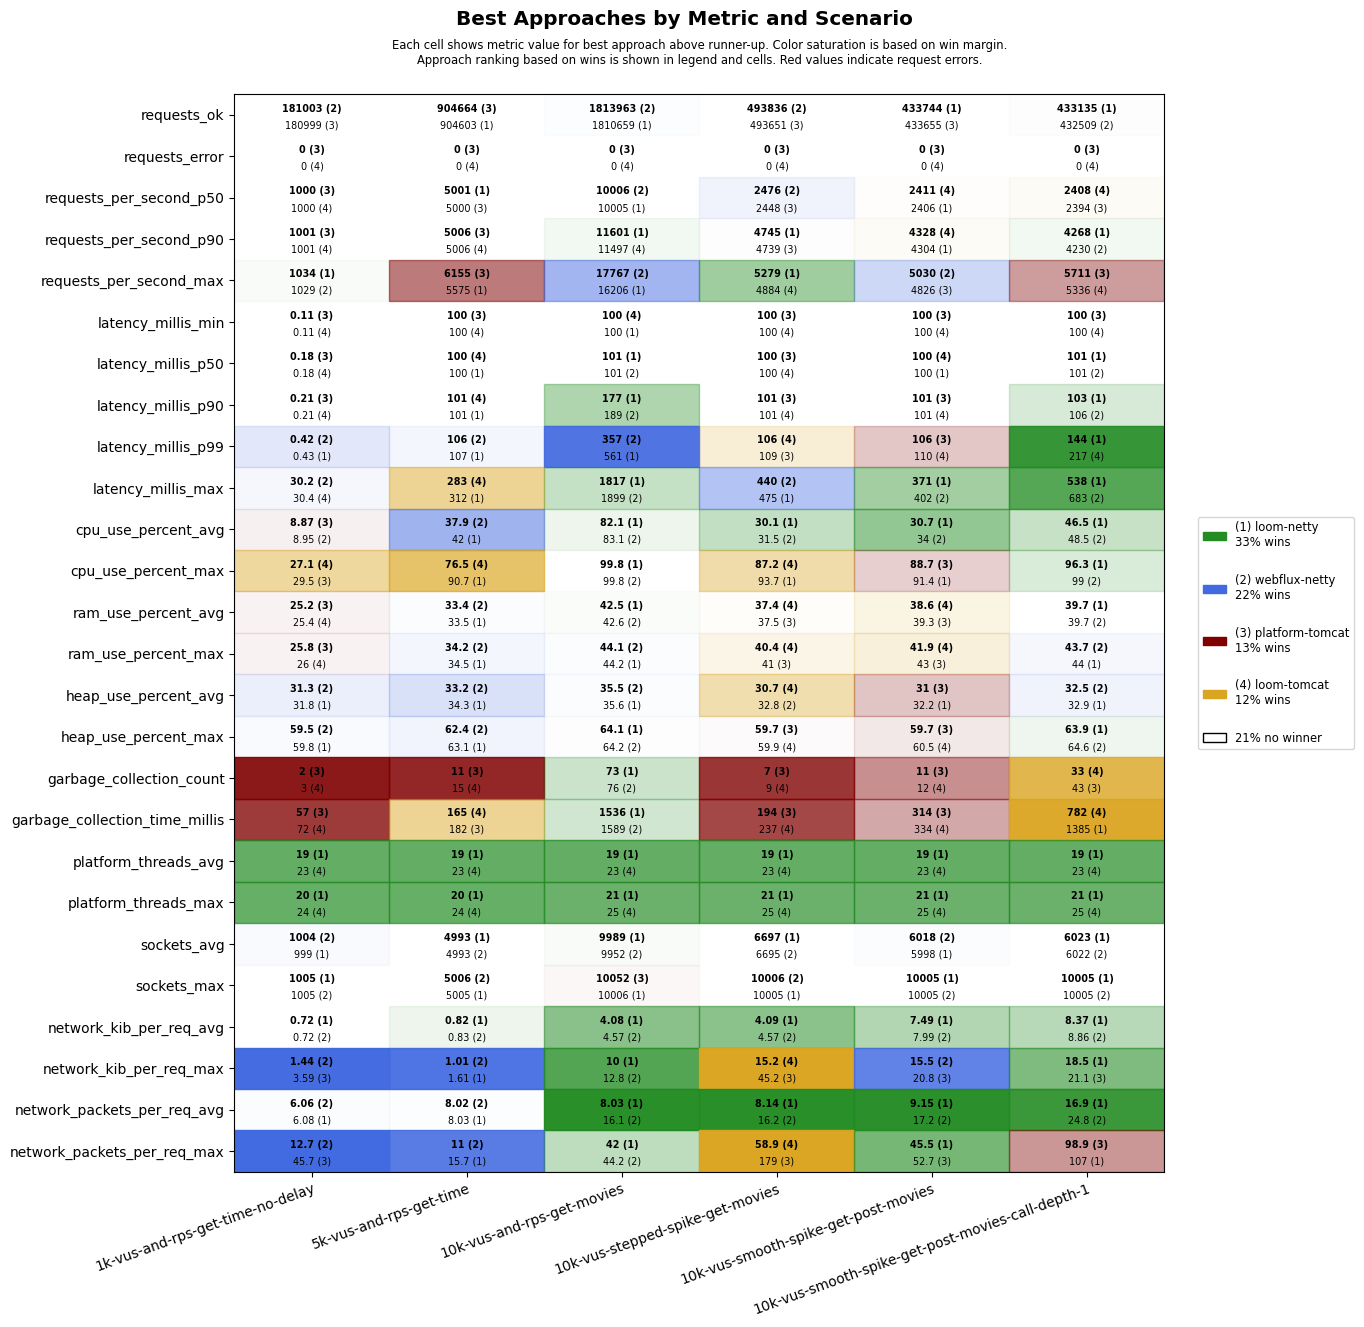

The file beside this chart, header and first rows:
scenario, approach, requests_ok, requests_error, requests_per_second_p50, requests_per_second_p90, requests_per_second_max, latency_millis_min, latency_millis_p50, latency_millis_p90, latency_millis_p99, latency_millis_max, cpu_use_percent_avg, cpu_use_percent_max, ram_use_percent_avg, ram_use_percent_max, heap_use_percent_avg, heap_use_percent_max, garbage_collection_count, garbage_collection_time_millis, platform_threads_avg, platform_threads_max, sockets_avg, sockets_max
1k-vus-and-rps-get-time-no-delay, platform-tomcat, 180999, 0, 1000, 1001, 1011, 0.11, 0.18, 0.21, 1.02, 36.5, 8.87, 29.5, 25.2, 25.8, 33.2, 59.9, 2, 57, 380, 381, 5, 10
1k-vus-and-rps-get-time-no-delay, loom-tomcat, 180999, 0, 1000, 1001, 1025, 0.11, 0.18, 0.21, 0.55, 30.4, 13.2, 27.1, 25.4, 26.0, 32.0, 59.9, 3, 72, 23, 24, 5, 8
1k-vus-and-rps-get-time-no-delay, loom-netty, 180999, 0, 1000, 1001, 1034, 0.13, 0.19, 0.22, 0.43, 32.5, 9.60, 31.7, 25.9, 26.3, 31.8, 59.8, 7, 172, 19, 20, 999, 1005
1k-vus-and-rps-get-time-no-delay, webflux-netty, 181003, 0, 1000, 1001, 1029, 0.13, 0.19, 0.21, 0.42, 30.2, 8.95, 33.4, 26.1, 26.4, 31.3, 59.5, 7, 169, 23, 24, 1004, 1005
5k-vus-and-rps-get-time, platform-tomcat, 904664, 0, 5000, 5006, 6155, 100, 101, 102, 119, 453, 61.0, 97.2, 37.4, 38.4, 49.7, 76.9, 11, 182, 2040, 2041, 516, 1496
5k-vus-and-rps-get-time, loom-tomcat, 904588, 0, 5000, 5006, 5363, 100, 100, 101, 109, 283, 57.4, 76.5, 37.0, 38.0, 59.3, 89.8, 15, 165, 23, 24, 506, 526
5k-vus-and-rps-get-time, loom-netty, 904603, 0, 5001, 5004, 5575, 100, 100, 101, 107, 312, 42.0, 90.7, 33.5, 34.5, 34.3, 63.1, 32, 716, 19, 20, 4993, 5005
5k-vus-and-rps-get-time, webflux-netty, 904548, 0, 5000, 5003, 5446, 100, 100, 101, 106, 409, 37.9, 94.2, 33.4, 34.2, 33.2, 62.4, 31, 692, 23, 24, 4993, 5006
10k-vus-and-rps-get-movies, platform-tomcat, 1362221, 0, 7585, 9731, 10824, 104, 812, 1163, 1569, 2256, 99.1, 100, 54.3, 57.6, 63.2, 80.8, 199, 13826, 8343, 10004, 9053, 10052
10k-vus-and-rps-get-movies, loom-tomcat, 1687789, 0, 9940, 11497, 13412, 100, 511, 741, 966, 2057, 99.4, 100, 46.7, 48.2, 70.5, 86.7, 354, 17302, 23, 25, 8389, 9992
10k-vus-and-rps-get-movies, loom-netty, 1810659, 0, 10005, 11601, 16206, 100, 101, 177, 561, 1817, 82.1, 99.8, 42.5, 44.2, 35.6, 64.1, 73, 1536, 19, 21, 9989, 10006
10k-vus-and-rps-get-movies, webflux-netty, 1813963, 0, 10006, 11327, 17767, 100, 101, 189, 357, 1899, 83.1, 99.8, 42.6, 44.1, 35.5, 64.2, 76, 1589, 23, 25, 9952, 10005
10k-vus-stepped-spike-get-movies, platform-tomcat, 493651, 0, 2448, 4739, 4874, 100, 100, 101, 109, 890, 37.0, 96.2, 37.5, 41.0, 36.1, 59.7, 7, 194, 461, 693, 278, 554
10k-vus-stepped-spike-get-movies, loom-tomcat, 493542, 0, 2436, 4728, 4884, 100, 100, 101, 106, 794, 36.9, 87.2, 37.4, 40.4, 30.7, 59.9, 9, 237, 23, 25, 283, 536
10k-vus-stepped-spike-get-movies, loom-netty, 493564, 0, 2440, 4745, 5279, 100, 100, 101, 119, 475, 30.1, 93.7, 38.0, 42.0, 34.4, 60.6, 20, 776, 19, 21, 6697, 10005
10k-vus-stepped-spike-get-movies, webflux-netty, 493836, 0, 2476, 4735, 4884, 100, 100, 101, 111, 440, 31.5, 96.0, 38.2, 42.5, 32.8, 61.4, 21, 764, 23, 25, 6695, 10006
10k-vus-smooth-spike-get-post-movies, platform-tomcat, 433655, 0, 2402, 4286, 4826, 100, 101, 101, 106, 560, 36.6, 88.7, 39.3, 43, 31.0, 59.7, 11, 314, 397, 638, 248, 505
10k-vus-smooth-spike-get-post-movies, loom-tomcat, 433119, 0, 2411, 4328, 4778, 100, 100, 101, 110, 528, 36.8, 91.9, 38.6, 41.9, 33.5, 60.5, 12, 334, 23, 25, 246, 587
10k-vus-smooth-spike-get-post-movies, loom-netty, 433744, 0, 2406, 4304, 4754, 100, 100, 101, 118, 371, 30.7, 91.4, 39.3, 43.9, 32.2, 63.0, 23, 807, 19, 21, 5998, 10005
10k-vus-smooth-spike-get-post-movies, webflux-netty, 433467, 0, 2402, 4279, 5030, 100, 100, 101, 140, 402, 34.0, 98.7, 39.5, 44, 34.6, 62.3, 24, 880, 23, 25, 6018, 10005
10k-vus-smooth-spike-get-post-movies-cal…, platform-tomcat, 420601, 0, 2394, 4053, 5711, 100, 103, 218, 1471, 2010, 59.8, 99.8, 42.3, 53.0, 38.7, 77.6, 43, 1705, 1753, 5068, 379, 4920
10k-vus-smooth-spike-get-post-movies-cal…, loom-tomcat, 431293, 0, 2408, 4169, 5336, 100, 102, 110, 217, 1020, 58.1, 100, 41.0, 47.6, 40.1, 82.2, 33, 782, 23, 25, 264, 1079
10k-vus-smooth-spike-get-post-movies-cal…, loom-netty, 433135, 0, 2378, 4268, 4784, 100, 101, 103, 144, 538, 46.5, 96.3, 39.7, 44, 32.9, 63.9, 45, 1385, 19, 21, 6023, 10005
10k-vus-smooth-spike-get-post-movies-cal…, webflux-netty, 432509, 0, 2375, 4230, 5286, 100, 101, 106, 224, 683, 48.5, 99, 39.7, 43.7, 32.5, 64.6, 46, 1389, 23, 25, 6022, 10005
